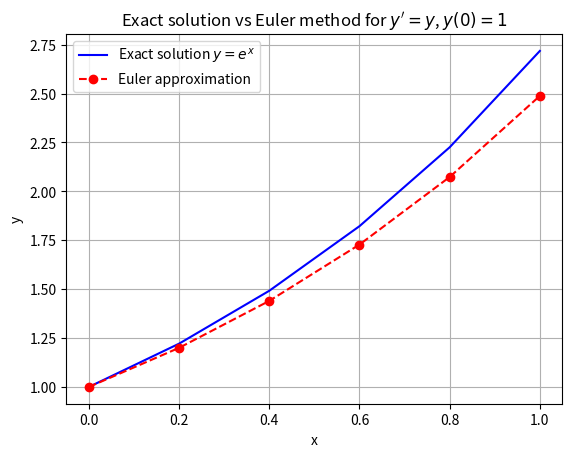

Recreate this plot in Python.
import numpy as np
import matplotlib.pyplot as plt

# Parameters
h = 0.2
x_end = 1.0  # Plot up to x=1
steps = int(x_end / h) + 1

# Initialize arrays
x_vals = np.linspace(0, x_end, steps)
y_exact = np.exp(x_vals)

# Euler method initialization
y_euler = np.zeros(steps)
y_euler[0] = 1  # initial condition

# Euler method iteration
for i in range(steps - 1):
    y_euler[i + 1] = y_euler[i] + h * y_euler[i]

# Plotting
plt.plot(x_vals, y_exact, label='Exact solution $y=e^x$', color='blue')
plt.plot(x_vals, y_euler, label='Euler approximation', color='red', linestyle='--', marker='o')
plt.xlabel('x')
plt.ylabel('y')
plt.title('Exact solution vs Euler method for $y\' = y$, $y(0) = 1$')
plt.legend()
plt.grid(True)
plt.show()
